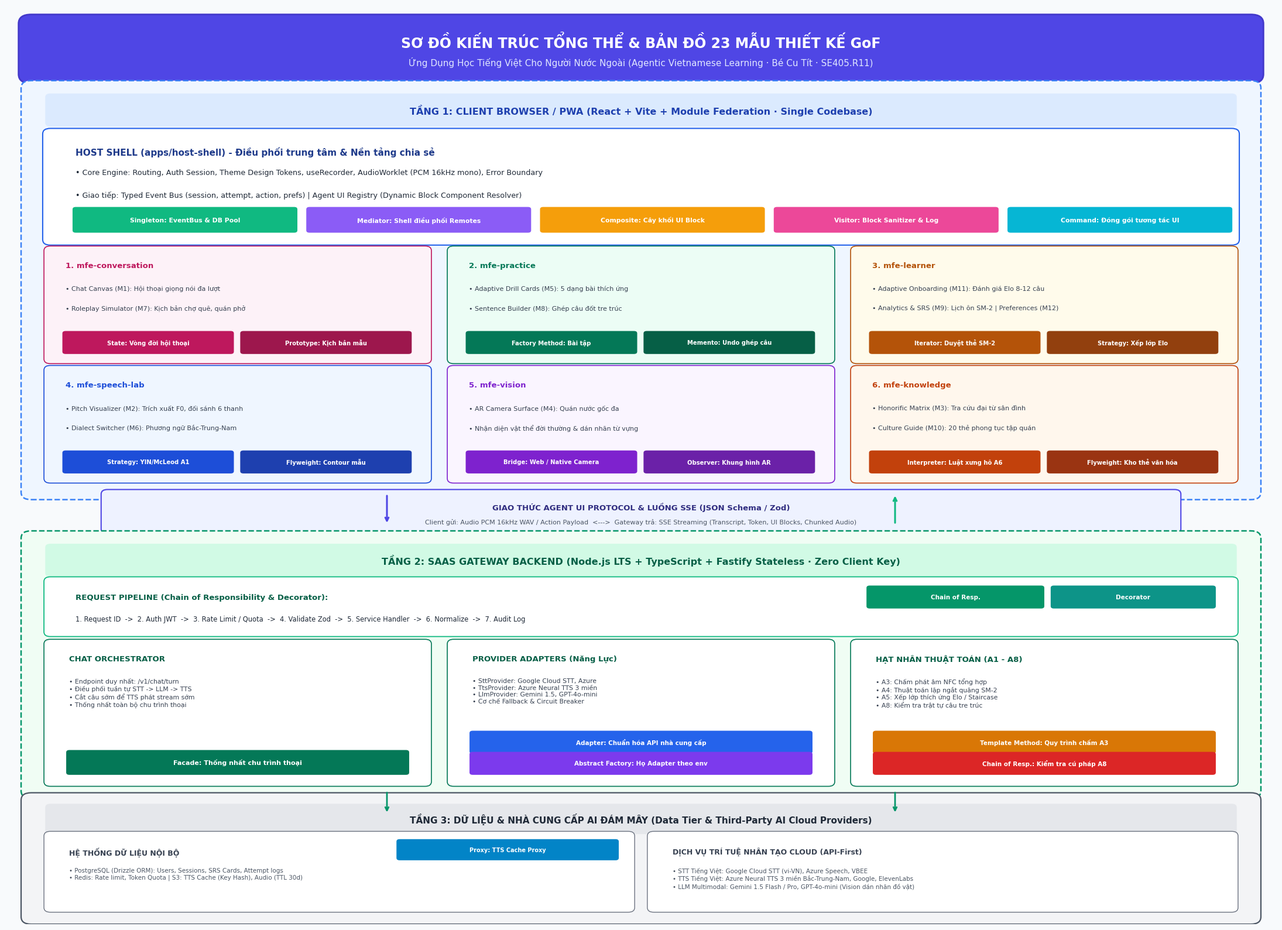

Generate this figure with matplotlib:
# -*- coding: utf-8 -*-
import os
import matplotlib
matplotlib.use('Agg')
import matplotlib.pyplot as plt
import matplotlib.patches as patches

# Ensure proper font for Vietnamese characters
plt.rcParams['font.sans-serif'] = ['Segoe UI', 'Arial', 'DejaVu Sans', 'sans-serif']
plt.rcParams['axes.unicode_minus'] = False

def create_clean_architecture_diagram(output_path):
    fig, ax = plt.subplots(figsize=(22, 16), dpi=300)
    ax.set_xlim(0, 100)
    ax.set_ylim(0, 100)
    ax.axis('off')
    
    # Clean background
    fig.patch.set_facecolor('#F8FAFC')
    ax.set_facecolor('#F8FAFC')

    def add_card(x, y, w, h, ec, fc, lw=1.2, r=0.8, ls='-'):
        patch = patches.FancyBboxPatch((x, y), w, h, boxstyle=f"round,pad={r}", ec=ec, fc=fc, lw=lw, linestyle=ls)
        ax.add_patch(patch)
        return patch

    def add_badge(x, y, w, h, text, fc, tc='#FFFFFF', fs=8):
        patch = patches.FancyBboxPatch((x, y), w, h, boxstyle="round,pad=0.25", ec="none", fc=fc)
        ax.add_patch(patch)
        ax.text(x + w/2, y + h/2, text, ha='center', va='center', fontsize=fs, fontweight='bold', color=tc, fontfamily='Segoe UI')

    # ==================== 1. TITLE HEADER ====================
    add_card(2, 92.5, 96, 5.5, ec="#4338CA", fc="#4F46E5", lw=2, r=1)
    ax.text(50, 96.0, "SƠ ĐỒ KIẾN TRÚC TỔNG THỂ & BẢN ĐỒ 23 MẪU THIẾT KẾ GoF", 
            ha='center', va='center', fontsize=17, fontweight='bold', color='#FFFFFF')
    ax.text(50, 93.8, "Ứng Dụng Học Tiếng Việt Cho Người Nước Ngoài (Agentic Vietnamese Learning · Bé Cu Tít · SE405.R11)", 
            ha='center', va='center', fontsize=11, color='#E0E7FF')

    # ==================== 2. TẦNG 1: CLIENT TIER (MICRO FRONTEND) ====================
    # Outer box: y = 47.0 to 91.0 (height 44.0)
    add_card(2, 47.0, 96, 44.0, ec="#3B82F6", fc="#EFF6FF", lw=1.8, r=0.8, ls='--')
    
    # Inner header banner for Tier 1
    add_card(3.5, 87.2, 93, 2.8, ec="none", fc="#DBEAFE", lw=0, r=0.4)
    ax.text(50, 88.6, "TẦNG 1: CLIENT BROWSER / PWA (React + Vite + Module Federation · Single Codebase)", 
            fontsize=11.5, fontweight='bold', color='#1E40AF', ha='center', va='center')

    # Host Shell Card: y = 74.5 to 86.0
    add_card(3.5, 74.5, 93, 11.5, ec="#2563EB", fc="#FFFFFF", lw=1.5, r=0.6)
    ax.text(5.5, 84.6, "HOST SHELL (apps/host-shell) - Điều phối trung tâm & Nền tảng chia sẻ", 
            fontsize=11, fontweight='bold', color='#1E3A8A', va='top')
    ax.text(5.5, 82.2, "• Core Engine: Routing, Auth Session, Theme Design Tokens, useRecorder, AudioWorklet (PCM 16kHz mono), Error Boundary", 
            fontsize=9.2, color='#1F2937', va='top')
    ax.text(5.5, 79.8, "• Giao tiếp: Typed Event Bus (session, attempt, action, prefs) | Agent UI Registry (Dynamic Block Component Resolver)", 
            fontsize=9.2, color='#1F2937', va='top')
    
    # 5 Badges for Host Shell
    h_badges = [
        ("Singleton: EventBus & DB Pool", "#10B981"),
        ("Mediator: Shell điều phối Remotes", "#8B5CF6"),
        ("Composite: Cây khối UI Block", "#F59E0B"),
        ("Visitor: Block Sanitizer & Log", "#EC4899"),
        ("Command: Đóng gói tương tác UI", "#06B6D4")
    ]
    bx = 5.5
    for b_text, b_color in h_badges:
        add_badge(bx, 75.5, 17.2, 2.3, b_text, b_color, fs=7.8)
        bx += 17.2 + 1.2

    # 6 Remote MFEs in 3 Columns x 2 Rows Grid
    remotes_config = [
        # Row 1
        {
            "x": 3.5, "y": 61.5, "w": 29.5, "h": 11.8,
            "title": "1. mfe-conversation", "color": "#BE185D", "bg": "#FDF2F8",
            "lines": ["• Chat Canvas (M1): Hội thoại giọng nói đa lượt", "• Roleplay Simulator (M7): Kịch bản chợ quê, quán phở"],
            "badges": [("State: Vòng đời hội thoại", "#BE185D"), ("Prototype: Kịch bản mẫu", "#9D174D")]
        },
        {
            "x": 35.25, "y": 61.5, "w": 29.5, "h": 11.8,
            "title": "2. mfe-practice", "color": "#047857", "bg": "#ECFDF5",
            "lines": ["• Adaptive Drill Cards (M5): 5 dạng bài thích ứng", "• Sentence Builder (M8): Ghép câu đốt tre trúc"],
            "badges": [("Factory Method: Bài tập", "#047857"), ("Memento: Undo ghép câu", "#065F46")]
        },
        {
            "x": 67.0, "y": 61.5, "w": 29.5, "h": 11.8,
            "title": "3. mfe-learner", "color": "#B45309", "bg": "#FFFBEB",
            "lines": ["• Adaptive Onboarding (M11): Đánh giá Elo 8-12 câu", "• Analytics & SRS (M9): Lịch ôn SM-2 | Preferences (M12)"],
            "badges": [("Iterator: Duyệt thẻ SM-2", "#B45309"), ("Strategy: Xếp lớp Elo", "#92400E")]
        },
        # Row 2
        {
            "x": 3.5, "y": 48.5, "w": 29.5, "h": 11.8,
            "title": "4. mfe-speech-lab", "color": "#1D4ED8", "bg": "#EFF6FF",
            "lines": ["• Pitch Visualizer (M2): Trích xuất F0, đối sánh 6 thanh", "• Dialect Switcher (M6): Phương ngữ Bắc-Trung-Nam"],
            "badges": [("Strategy: YIN/McLeod A1", "#1D4ED8"), ("Flyweight: Contour mẫu", "#1E40AF")]
        },
        {
            "x": 35.25, "y": 48.5, "w": 29.5, "h": 11.8,
            "title": "5. mfe-vision", "color": "#7E22CE", "bg": "#FAF5FF",
            "lines": ["• AR Camera Surface (M4): Quán nước gốc đa", "• Nhận diện vật thể đời thường & dán nhãn từ vựng"],
            "badges": [("Bridge: Web / Native Camera", "#7E22CE"), ("Observer: Khung hình AR", "#6B21A8")]
        },
        {
            "x": 67.0, "y": 48.5, "w": 29.5, "h": 11.8,
            "title": "6. mfe-knowledge", "color": "#C2410C", "bg": "#FFF7ED",
            "lines": ["• Honorific Matrix (M3): Tra cứu đại từ sân đình", "• Culture Guide (M10): 20 thẻ phong tục tập quán"],
            "badges": [("Interpreter: Luật xưng hô A6", "#C2410C"), ("Flyweight: Kho thẻ văn hóa", "#9A3412")]
        }
    ]

    for rc in remotes_config:
        add_card(rc["x"], rc["y"], rc["w"], rc["h"], ec=rc["color"], fc=rc["bg"], lw=1.2, r=0.5)
        ax.text(rc["x"] + 1.2, rc["y"] + rc["h"] - 1.2, rc["title"], fontsize=9.5, fontweight='bold', color=rc["color"], va='top')
        for li, line in enumerate(rc["lines"]):
            ax.text(rc["x"] + 1.2, rc["y"] + rc["h"] - 3.8 - li*2.1, line, fontsize=8, color='#374151', va='top')
        
        # Badges inside remote
        rb_x = rc["x"] + 1.2
        for b_name, b_col in rc["badges"]:
            b_w = 13.0
            add_badge(rb_x, rc["y"] + 0.8, b_w, 2.0, b_name, b_col, fs=7.2)
            rb_x += b_w + 1.0

    # ==================== 3. GIAO THỨC TRUYỀN THÔNG (COMMUNICATION) ====================
    ax.annotate("", xy=(30, 43.5), xytext=(30, 46.8),
                arrowprops=dict(arrowstyle="->", lw=2.2, color="#4F46E5"))
    ax.annotate("", xy=(70, 46.8), xytext=(70, 43.5),
                arrowprops=dict(arrowstyle="->", lw=2.2, color="#10B981"))

    add_card(8, 43.0, 84, 3.8, ec="#4F46E5", fc="#EEF2FF", lw=1.5, r=0.5)
    ax.text(50, 45.4, "GIAO THỨC AGENT UI PROTOCOL & LUỒNG SSE (JSON Schema / Zod)", 
            ha='center', va='center', fontsize=9.5, fontweight='bold', color='#312E81')
    ax.text(50, 43.8, "Client gửi: Audio PCM 16kHz WAV / Action Payload  <--->  Gateway trả: SSE Streaming (Transcript, Token, UI Blocks, Chunked Audio)", 
            ha='center', va='center', fontsize=8, color='#4B5563')

    # ==================== 4. TẦNG 2: SAAS GATEWAY (BACKEND) ====================
    # Outer box: y = 14.5 to 42.0 (height 27.5)
    add_card(2, 14.5, 96, 27.5, ec="#059669", fc="#F0FDF4", lw=1.8, r=0.8, ls='--')
    
    # Inner header banner for Tier 2
    add_card(3.5, 38.2, 93, 2.8, ec="none", fc="#D1FAE5", lw=0, r=0.4)
    ax.text(50, 39.6, "TẦNG 2: SAAS GATEWAY BACKEND (Node.js LTS + TypeScript + Fastify Stateless · Zero Client Key)", 
            fontsize=11.5, fontweight='bold', color='#065F46', ha='center', va='center')

    # Pipeline Card
    add_card(3.5, 31.8, 93, 5.5, ec="#10B981", fc="#FFFFFF", lw=1.3, r=0.5)
    ax.text(5.5, 36.0, "REQUEST PIPELINE (Chain of Responsibility & Decorator):", fontsize=9.5, fontweight='bold', color='#065F46', va='top')
    ax.text(5.5, 33.6, "1. Request ID  ->  2. Auth JWT  ->  3. Rate Limit / Quota  ->  4. Validate Zod  ->  5. Service Handler  ->  6. Normalize  ->  7. Audit Log", 
            fontsize=8.3, color='#1F2937', va='top')

    add_badge(68, 34.6, 13.5, 2.0, "Chain of Resp.", "#059669", fs=7.5)
    add_badge(82.5, 34.6, 12.5, 2.0, "Decorator", "#0D9488", fs=7.5)

    # 3 Units in Gateway: Orchestrator, Adapters, Algorithms
    # Col 1: Chat Turn Orchestrator
    add_card(3.5, 15.5, 29.5, 15.0, ec="#047857", fc="#FFFFFF", lw=1.2, r=0.5)
    ax.text(5.0, 29.3, "CHAT ORCHESTRATOR", fontsize=9.5, fontweight='bold', color='#065F46', va='top')
    ax.text(5.0, 26.8, "• Endpoint duy nhất: /v1/chat/turn\n• Điều phối tuần tự STT -> LLM -> TTS\n• Cắt câu sớm để TTS phát stream sớm\n• Thống nhất toàn bộ chu trình thoại", 
            fontsize=7.8, color='#374151', va='top')
    add_badge(5.0, 16.5, 26.5, 2.2, "Facade: Thống nhất chu trình thoại", "#047857", fs=8)

    # Col 2: Provider Adapters
    add_card(35.25, 15.5, 29.5, 15.0, ec="#047857", fc="#FFFFFF", lw=1.2, r=0.5)
    ax.text(36.75, 29.3, "PROVIDER ADAPTERS (Năng Lực)", fontsize=9.5, fontweight='bold', color='#065F46', va='top')
    ax.text(36.75, 26.8, "• SttProvider: Google Cloud STT, Azure\n• TtsProvider: Azure Neural TTS 3 miền\n• LlmProvider: Gemini 1.5, GPT-4o-mini\n• Cơ chế Fallback & Circuit Breaker", 
            fontsize=7.8, color='#374151', va='top')
    add_badge(36.75, 18.8, 26.5, 2.0, "Adapter: Chuẩn hóa API nhà cung cấp", "#2563EB", fs=7.5)
    add_badge(36.75, 16.5, 26.5, 2.0, "Abstract Factory: Họ Adapter theo env", "#7C3AED", fs=7.5)

    # Col 3: 8 Core Custom Algorithms
    add_card(67.0, 15.5, 29.5, 15.0, ec="#047857", fc="#FFFFFF", lw=1.2, r=0.5)
    ax.text(68.5, 29.3, "HẠT NHÂN THUẬT TOÁN (A1 - A8)", fontsize=9.5, fontweight='bold', color='#065F46', va='top')
    ax.text(68.5, 26.8, "• A3: Chấm phát âm NFC tổng hợp\n• A4: Thuật toán lặp ngắt quãng SM-2\n• A5: Xếp lớp thích ứng Elo / Staircase\n• A8: Kiểm tra trật tự câu tre trúc", 
            fontsize=7.8, color='#374151', va='top')
    add_badge(68.5, 18.8, 26.5, 2.0, "Template Method: Quy trình chấm A3", "#D97706", fs=7.5)
    add_badge(68.5, 16.5, 26.5, 2.0, "Chain of Resp.: Kiểm tra cú pháp A8", "#DC2626", fs=7.5)

    # ==================== 5. TẦNG 3: DATA & THIRD PARTY APIS ====================
    ax.annotate("", xy=(30, 12.0), xytext=(30, 14.5),
                arrowprops=dict(arrowstyle="->", lw=2, color="#059669"))
    ax.annotate("", xy=(70, 12.0), xytext=(70, 14.5),
                arrowprops=dict(arrowstyle="->", lw=2, color="#059669"))

    # Outer box: y = 0.8 to 13.5 (height 12.7)
    add_card(2, 0.8, 96, 12.7, ec="#4B5563", fc="#F3F4F6", lw=1.6, r=0.8)
    
    # Inner header banner for Tier 3
    add_card(3.5, 10.2, 93, 2.5, ec="none", fc="#E5E7EB", lw=0, r=0.4)
    ax.text(50, 11.45, "TẦNG 3: DỮ LIỆU & NHÀ CUNG CẤP AI ĐÁM MÂY (Data Tier & Third-Party AI Cloud Providers)", 
            fontsize=11, fontweight='bold', color='#1F2937', ha='center', va='center')

    # Data Sub-box
    add_card(3.5, 1.8, 45.5, 7.8, ec="#6B7280", fc="#FFFFFF", lw=1, r=0.5)
    ax.text(5.0, 8.4, "HỆ THỐNG DỮ LIỆU NỘI BỘ", fontsize=9, fontweight='bold', color='#374151', va='top')
    ax.text(5.0, 6.2, "• PostgreSQL (Drizzle ORM): Users, Sessions, SRS Cards, Attempt logs\n• Redis: Rate limit, Token Quota | S3: TTS Cache (Key Hash), Audio (TTL 30d)", fontsize=7.5, color='#4B5563', va='top')
    add_badge(31, 7.2, 17, 1.8, "Proxy: TTS Cache Proxy", "#0284C7", fs=7)

    # AI Providers Sub-box
    add_card(51.0, 1.8, 45.5, 7.8, ec="#6B7280", fc="#FFFFFF", lw=1, r=0.5)
    ax.text(52.5, 8.4, "DỊCH VỤ TRÍ TUỆ NHÂN TẠO CLOUD (API-First)", fontsize=9, fontweight='bold', color='#374151', va='top')
    ax.text(52.5, 6.2, "• STT Tiếng Việt: Google Cloud STT (vi-VN), Azure Speech, VBEE\n• TTS Tiếng Việt: Azure Neural TTS 3 miền Bắc-Trung-Nam, Google, ElevenLabs\n• LLM Multimodal: Gemini 1.5 Flash / Pro, GPT-4o-mini (Vision dán nhãn đồ vật)", fontsize=7.5, color='#4B5563', va='top')

    plt.tight_layout()
    plt.savefig(output_path, dpi=300, bbox_inches='tight')
    plt.close()
    print("NEW_PERFECT_DIAGRAM_SAVED")

if __name__ == '__main__':
    img_path = r"c:\D\Kì cuối\Chuyên đề mobile and pervasive computing - SE405.R11\đồ án mobile\diagram_architecture_gof.png"
    create_clean_architecture_diagram(img_path)
